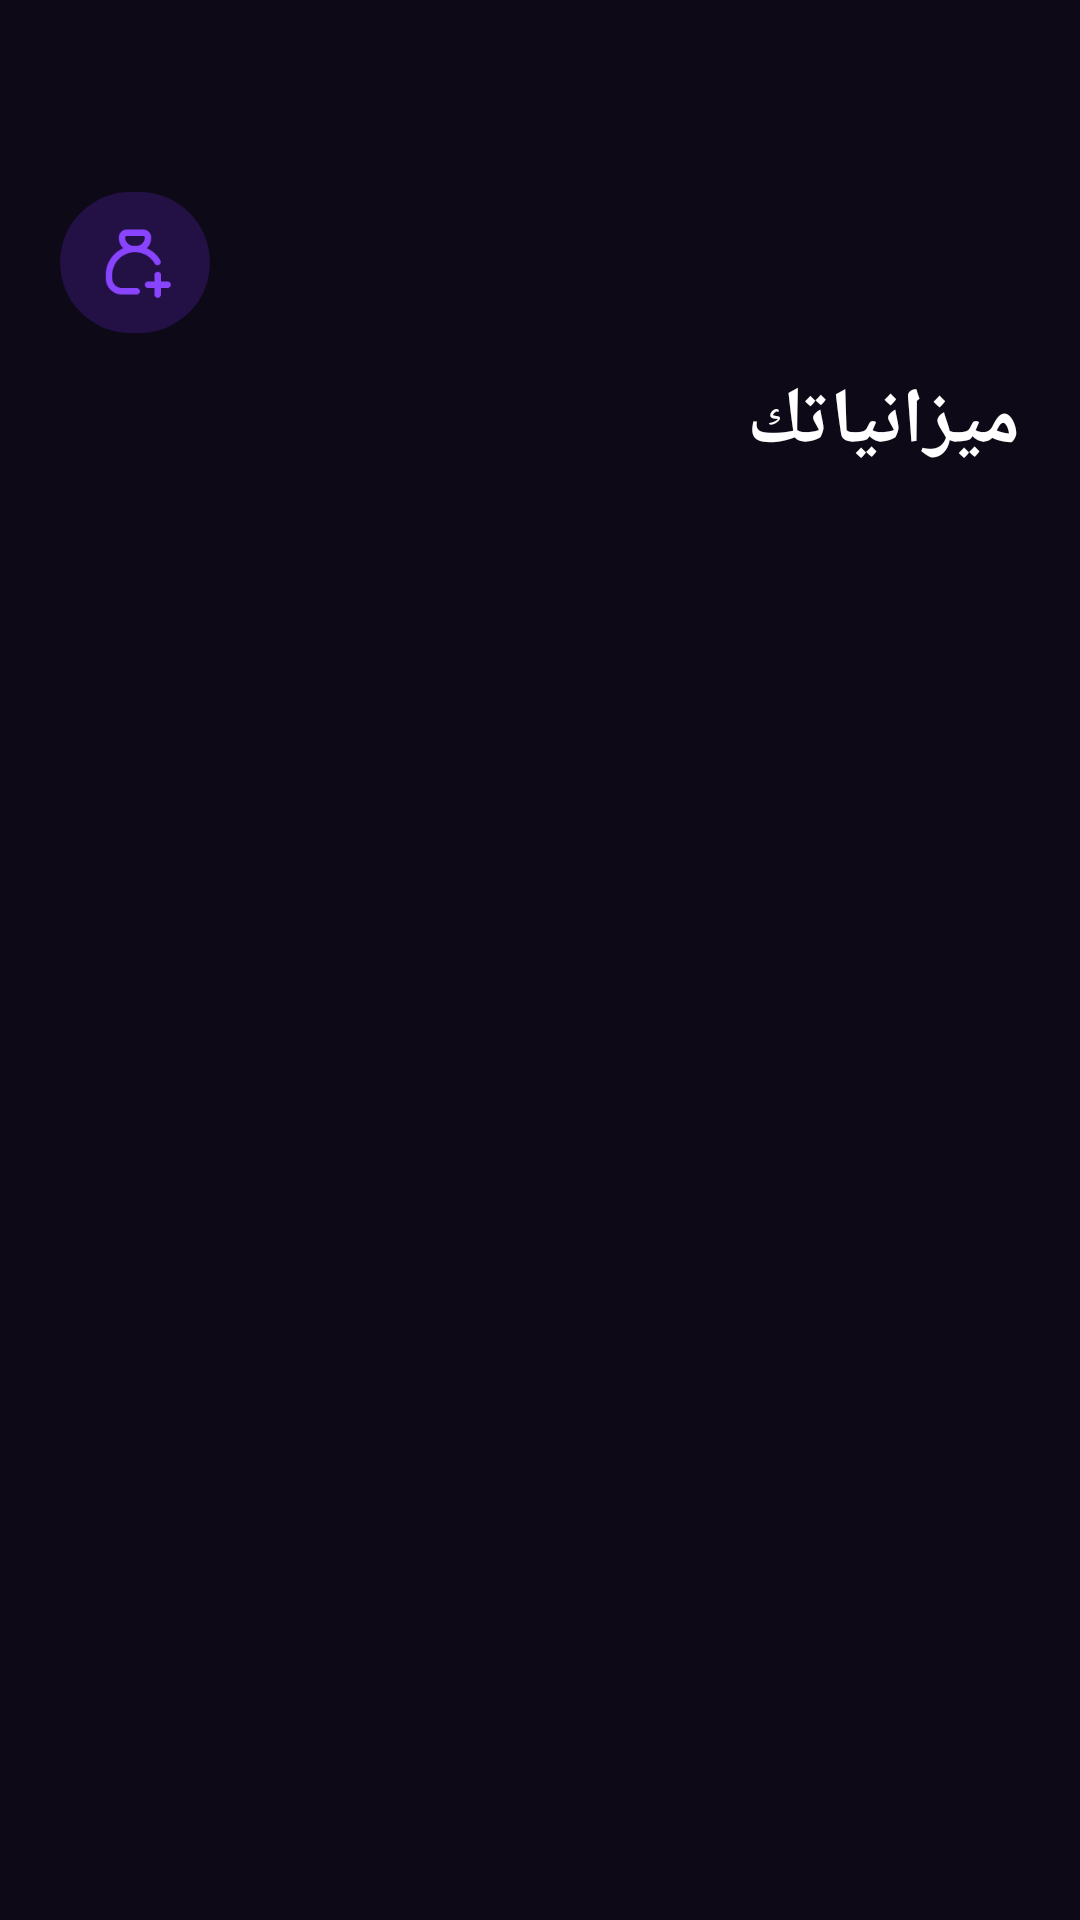

Here is an Android app screen rendered from its layout file. Give the layout XML and the strings, colors and styles it references.
<!-- AndroidManifest.xml: application theme Theme.BOKI -->
<!-- res/layout/fragment_budget.xml -->
<?xml version="1.0" encoding="utf-8"?>
<LinearLayout xmlns:android="http://schemas.android.com/apk/res/android"
    xmlns:tools="http://schemas.android.com/tools"
    android:layout_width="match_parent"
    android:layout_height="match_parent"
    xmlns:app="http://schemas.android.com/apk/res-auto"
    tools:context=".BudgetFragment"
    android:orientation="vertical"
    android:padding="20dp"
    android:background="@color/BOKI_DarkPurple">

    
    <LinearLayout
        android:layout_width="wrap_content"
        android:layout_height="wrap_content"
        android:orientation="horizontal"
        android:layout_marginTop="40dp"
        android:layout_marginBottom="8dp">
        
        <com.google.android.material.button.MaterialButton
            android:id="@+id/add_budget_btn"
            android:layout_width="50dp"
            android:layout_height="55dp"
            app:cornerRadius="100dp"
            android:layout_alignParentEnd="true"
            android:layout_centerVertical="true"
            android:padding="8dp"
            android:backgroundTint="@color/BOKI_MainPurple_Transparent"
            app:icon="@drawable/moneybag_plus"
            app:iconGravity="textStart"
            app:iconPadding="0dp"
            app:iconSize="26dp"
            app:iconTint="@color/BOKI_MainPurple"
            tools:ignore="ContentDescription" />
    </LinearLayout>

    
    <LinearLayout
        android:layout_width="match_parent"
        android:layout_height="wrap_content"
        android:orientation="horizontal"
        android:gravity="end">

        <TextView
            android:layout_width="wrap_content"
            android:layout_height="wrap_content"
            android:text="ميزانياتك"
            android:textSize="26dp"
            android:textColor="@color/BOKI_TextPrimary"
            android:textStyle="bold"
            android:fontFamily="@font/cairo"/>
    </LinearLayout>

    
    <androidx.recyclerview.widget.RecyclerView
        android:id="@+id/expenses_recycler_view"
        android:layout_width="match_parent"
        android:layout_height="0dp"
        android:layout_weight="1"
        android:layout_marginVertical="16dp"
        app:layoutManager="androidx.recyclerview.widget.LinearLayoutManager"
        tools:listitem="@layout/budget_list_item"
        android:paddingBottom="110dp"
        android:clipToPadding="false"/>



</LinearLayout>
<!-- res/layout/budget_list_item.xml (included above) -->
<?xml version="1.0" encoding="utf-8"?>
<androidx.cardview.widget.CardView
    xmlns:android="http://schemas.android.com/apk/res/android"
    xmlns:app="http://schemas.android.com/apk/res-auto"
    xmlns:tools="http://schemas.android.com/tools"
    android:layout_width="match_parent"
    android:layout_height="wrap_content"
    app:cardElevation="12dp"
    app:cardCornerRadius="16dp"
    android:backgroundTint="@color/BOKI_MidPurple"
    android:layout_marginBottom="16dp">

    
    
    <RelativeLayout
        android:layout_width="match_parent"
        android:layout_height="wrap_content"
        android:padding="8dp"
        >

        
        <com.google.android.material.button.MaterialButton
            android:id="@+id/category_icon"
            android:layout_width="60dp"
            android:layout_height="65dp"
            app:strokeWidth="3dp"
            app:strokeColor="@color/BOKI_MainPurple"
            app:cornerRadius="100dp"
            android:layout_alignParentEnd="true"
            android:layout_centerVertical="true"
            android:padding="8dp"
            android:backgroundTint="@color/BOKI_MainPurple_Transparent"
            app:icon="@drawable/moneybag"
            app:iconGravity="textStart"
            app:iconPadding="0dp"
            app:iconSize="28dp"
            app:iconTint="@color/BOKI_MainPurple"
             />

        
        
        <LinearLayout
            android:id="@+id/title_amount_layout"
            android:layout_width="wrap_content"
            android:layout_height="wrap_content"
            android:layout_toStartOf="@id/category_icon"
            android:layout_centerVertical="true"
            android:layout_marginEnd="12dp"
            android:orientation="vertical"
            android:gravity="end">

            <TextView
                android:id="@+id/budget_title_id"
                android:layout_width="wrap_content"
                android:layout_height="wrap_content"
                android:fontFamily="@font/cairo"
                android:textColor="@color/BOKI_TextSecondary"
                android:textSize="16dp"
                android:textStyle="bold"
                tools:text="المصروف الشهري" />

            <LinearLayout
                android:layout_width="wrap_content"
                android:layout_height="wrap_content"
                android:orientation="horizontal">

                <ImageView
                    android:layout_width="20dp"
                    android:layout_height="20dp"
                    android:layout_marginStart="8dp"
                    app:srcCompat="@drawable/riyal_symbol"
                    tools:ignore="ContentDescription"
                    android:layout_gravity="center"/>

                <TextView
                    android:id="@+id/amount_id"
                    android:layout_width="wrap_content"
                    android:layout_height="wrap_content"
                    android:layout_marginStart="4dp"
                    android:fontFamily="@font/cairo"
                    android:textColor="@color/BOKI_TextPrimary"
                    android:textStyle="bold"
                    android:textSize="20dp"
                    tools:text="2000.00" />



            </LinearLayout>
        </LinearLayout>


        
        
        <LinearLayout
            android:layout_width="wrap_content"
            android:layout_height="wrap_content"
            android:layout_alignParentStart="true"
            android:orientation="horizontal">

            <TextView
                android:id="@+id/leftDays_id"
                android:layout_width="wrap_content"
                android:layout_height="wrap_content"
                android:layout_marginStart="4dp"
                android:fontFamily="@font/cairo"
                android:textColor="@color/BOKI_TextSecondary"
                android:textSize="12dp"
                android:textStyle="bold"
                tools:text="تنتهي خلال ٣ أيام" />
        </LinearLayout>

    </RelativeLayout>
</androidx.cardview.widget.CardView>
<!-- resources referenced by this layout -->
<resources>
  <color name="BOKI_DarkPurple">#0E0916</color>
  <color name="BOKI_MainPurple">#8944FF</color>
  <color name="BOKI_MainPurple_Transparent">#20692DDC</color>
  <color name="BOKI_MidPurple">#160F21</color>
  <color name="BOKI_TextPrimary">#FFFFFF</color>
  <color name="BOKI_TextSecondary">#B9B1C6</color>
  <!-- drawable moneybag: png bitmap (drawable, 1897 bytes) -->
  <!-- drawable moneybag_plus: png bitmap (drawable, 1172 bytes) -->
  <!-- drawable riyal_symbol: png bitmap (drawable, 1633 bytes) -->
  <style name="Theme.BOKI" parent="Base.Theme.BOKI" />
  <style name="Base.Theme.BOKI" parent="Theme.Material3.DayNight.NoActionBar">
          
           <item name="colorPrimary">@color/BOKI_MainPurple</item>
           <item name="colorPrimaryVariant">@color/BOKI_MainPurple</item>
      </style>
</resources>
